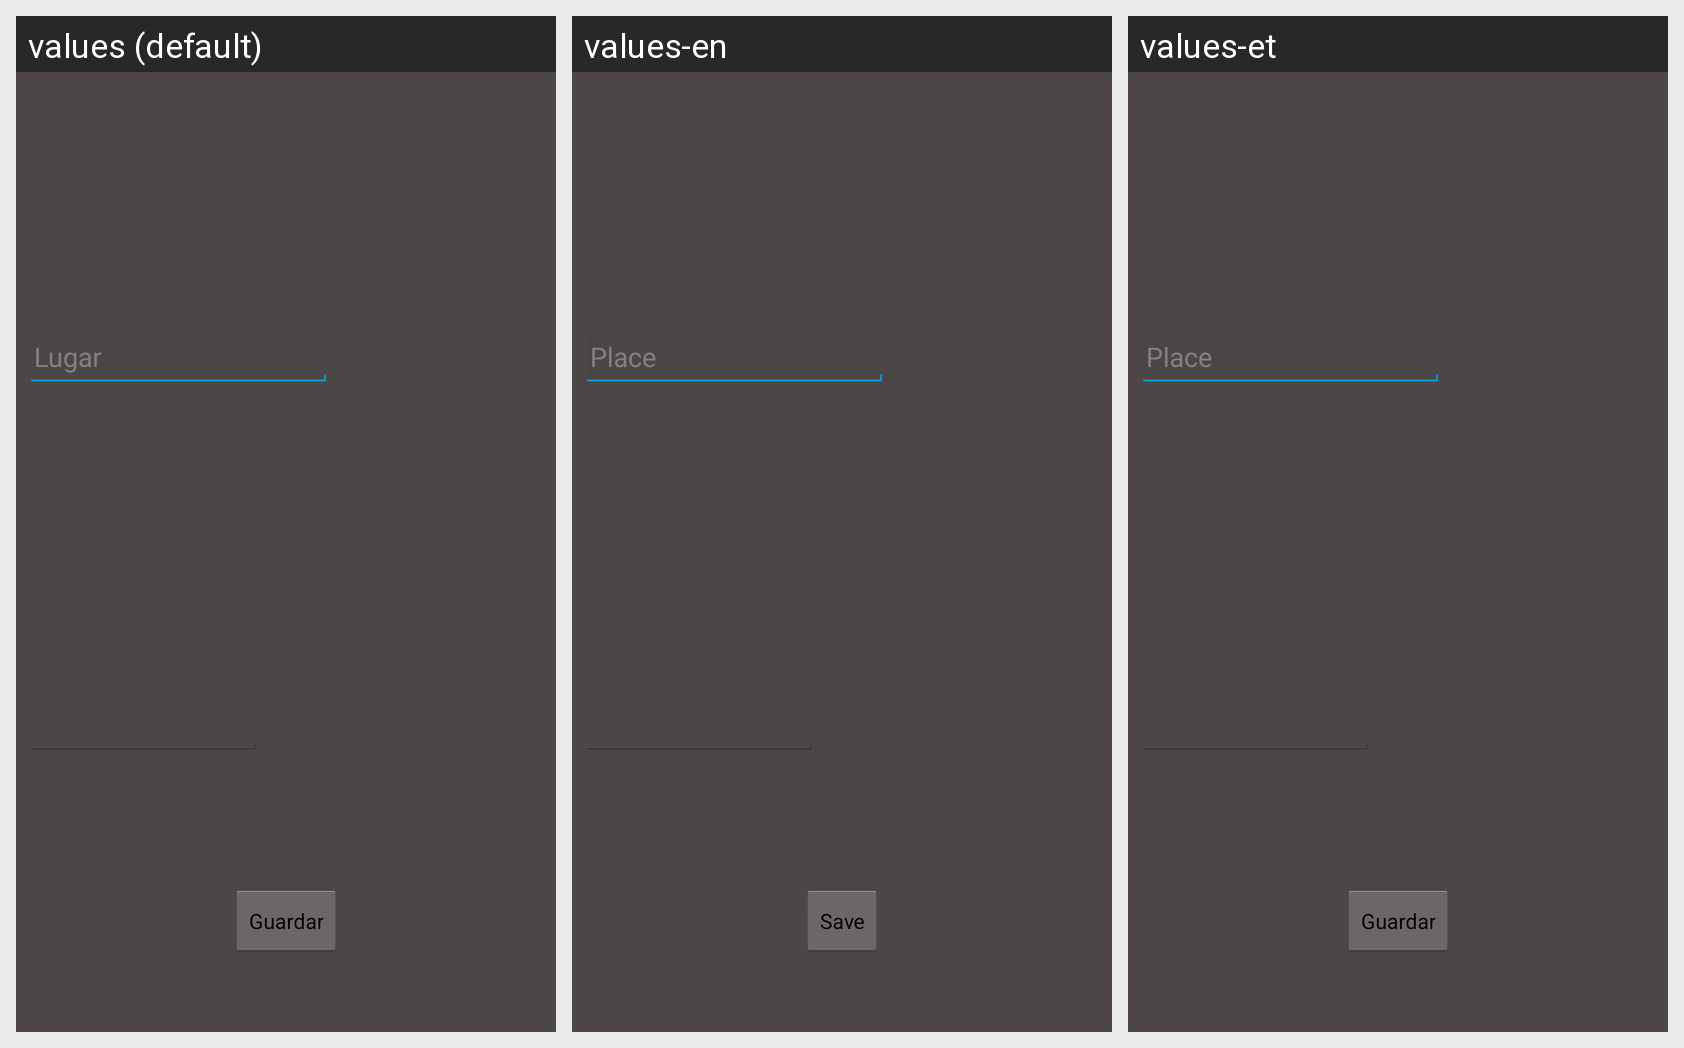

Locale-by-locale string values for the Android screen shown in this grid:
Android screen res/layout/activity_popup_nuevo_partido.xml rendered under 3 locales, left to right: values (default), values-en, values-et. Device: Nexus 5 (rendered at 1080×1920; each locale shown at half size, 540×960, under a caption strip naming it); theme AppTheme.
Strings drawn on this screen, with the default value and each locale's value (text and hints the layout hard-codes, and strings that could not be matched under every locale, appear in the picture but are not listed):

lugar
  values: Lugar
  values-en: Place
  values-et: Place

bb_menu_save
  values: Guardar
  values-en: Save
  values-et: Guardar  [not translated; the default value is used]
